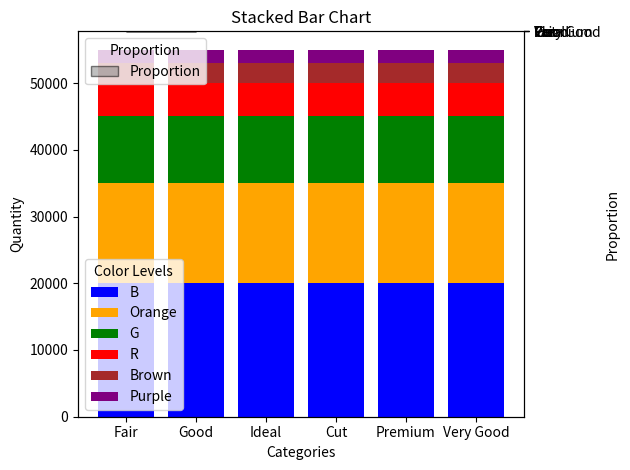

This chart was generated by the following Python code:
import matplotlib.pyplot as plt  
  
# 类别名称  
categories = ['Fair', 'Good', 'Ideal', 'Cut', 'Premium', 'Very Good']  
  
# 每个类别的不同颜色级别的数量和对应的颜色  
# 假设每个类别都有六个颜色级别，从左到右依次代表蓝色、橙色、绿色、红色、棕色和紫色  
levels = {  
    'Blue': 20000, 'Orange': 15000, 'Green': 10000, 'Red': 5000, 'Brown': 3000, 'Purple': 2000  
}  
colors = ['b', 'orange', 'g', 'r', 'brown', 'purple']  # 对应matplotlib的颜色代码  
  
# 初始化堆叠条形图的数据列表  
stacked_data = [[] for _ in range(len(categories))]  
  
# 根据类别和颜色级别填充数据  
for i, category in enumerate(categories):  
    for color, level in levels.items():  
        stacked_data[i].append(level)  
  
# 计算每个类别的总数量，用于水平条形图表示比例  
total_values = [sum(data) for data in stacked_data]  
if not total_values or max(total_values) == 0:  
    raise ValueError("total_values is empty or all values are zero.")  
  
# 绘制堆叠条形图  
fig, ax1 = plt.subplots()  
  
bottoms = [0] * len(categories)  
for i, color in enumerate(colors):  
    ax1.bar(categories, [data[i] for data in stacked_data], bottom=bottoms, color=color, label=color.capitalize())  
    bottoms = [bottoms[j] + data[i] for j, data in enumerate(stacked_data)]  
  
# 添加水平条形图以表示比例  

  
plt.show()

ax2 = ax1.twinx()  
max_value = max(total_values)  
ax2.barh(categories, [v / max_value for v in total_values], height=0.3, color='gray', alpha=0.5, edgecolor='black', label='Proportion')  # 注意这里使用barh而不是bar   
ax2.set_ylim(ax1.get_ylim())  
ax2.invert_yaxis()  # 反转y轴以便水平条形图正确显示  

  
# 设置图例  
ax1.legend(title='Color Levels')  
ax2.legend(title='Proportion', loc='upper left')  
  
# 设置x轴和y轴标签  
ax1.set_xlabel('Categories')  
ax1.set_ylabel('Quantity')  
ax2.set_ylabel('Proportion')  
  
# 设置标题  
plt.title('Stacked Bar Chart')  
  
# 显示图形  
plt.tight_layout()  # 调整布局以避免重叠  
plt.show()